The GitHub repository seoho926/art-forgery-craquelure contains a labelled image folder "bwcracks" with 2 categories: Dutch, Flemish. Examples follow, each with its label.

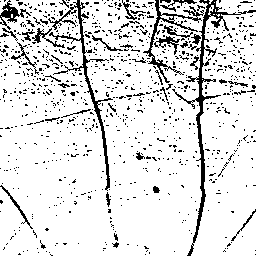
Label: Dutch

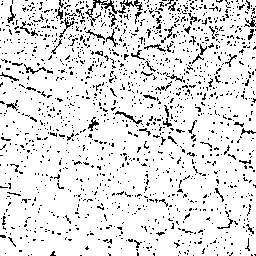
Label: Flemish

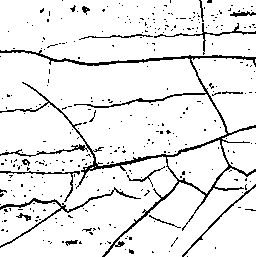
Label: Dutch

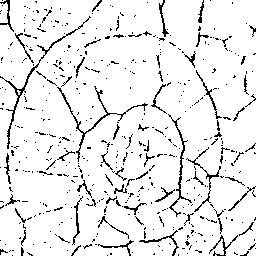
Label: Flemish

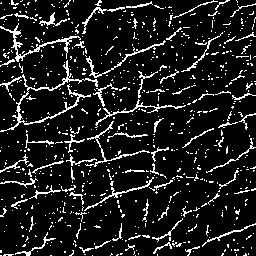
Label: Flemish

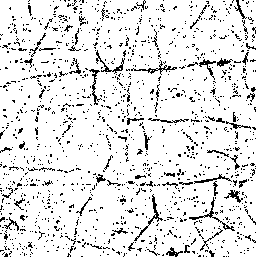
Label: Dutch
